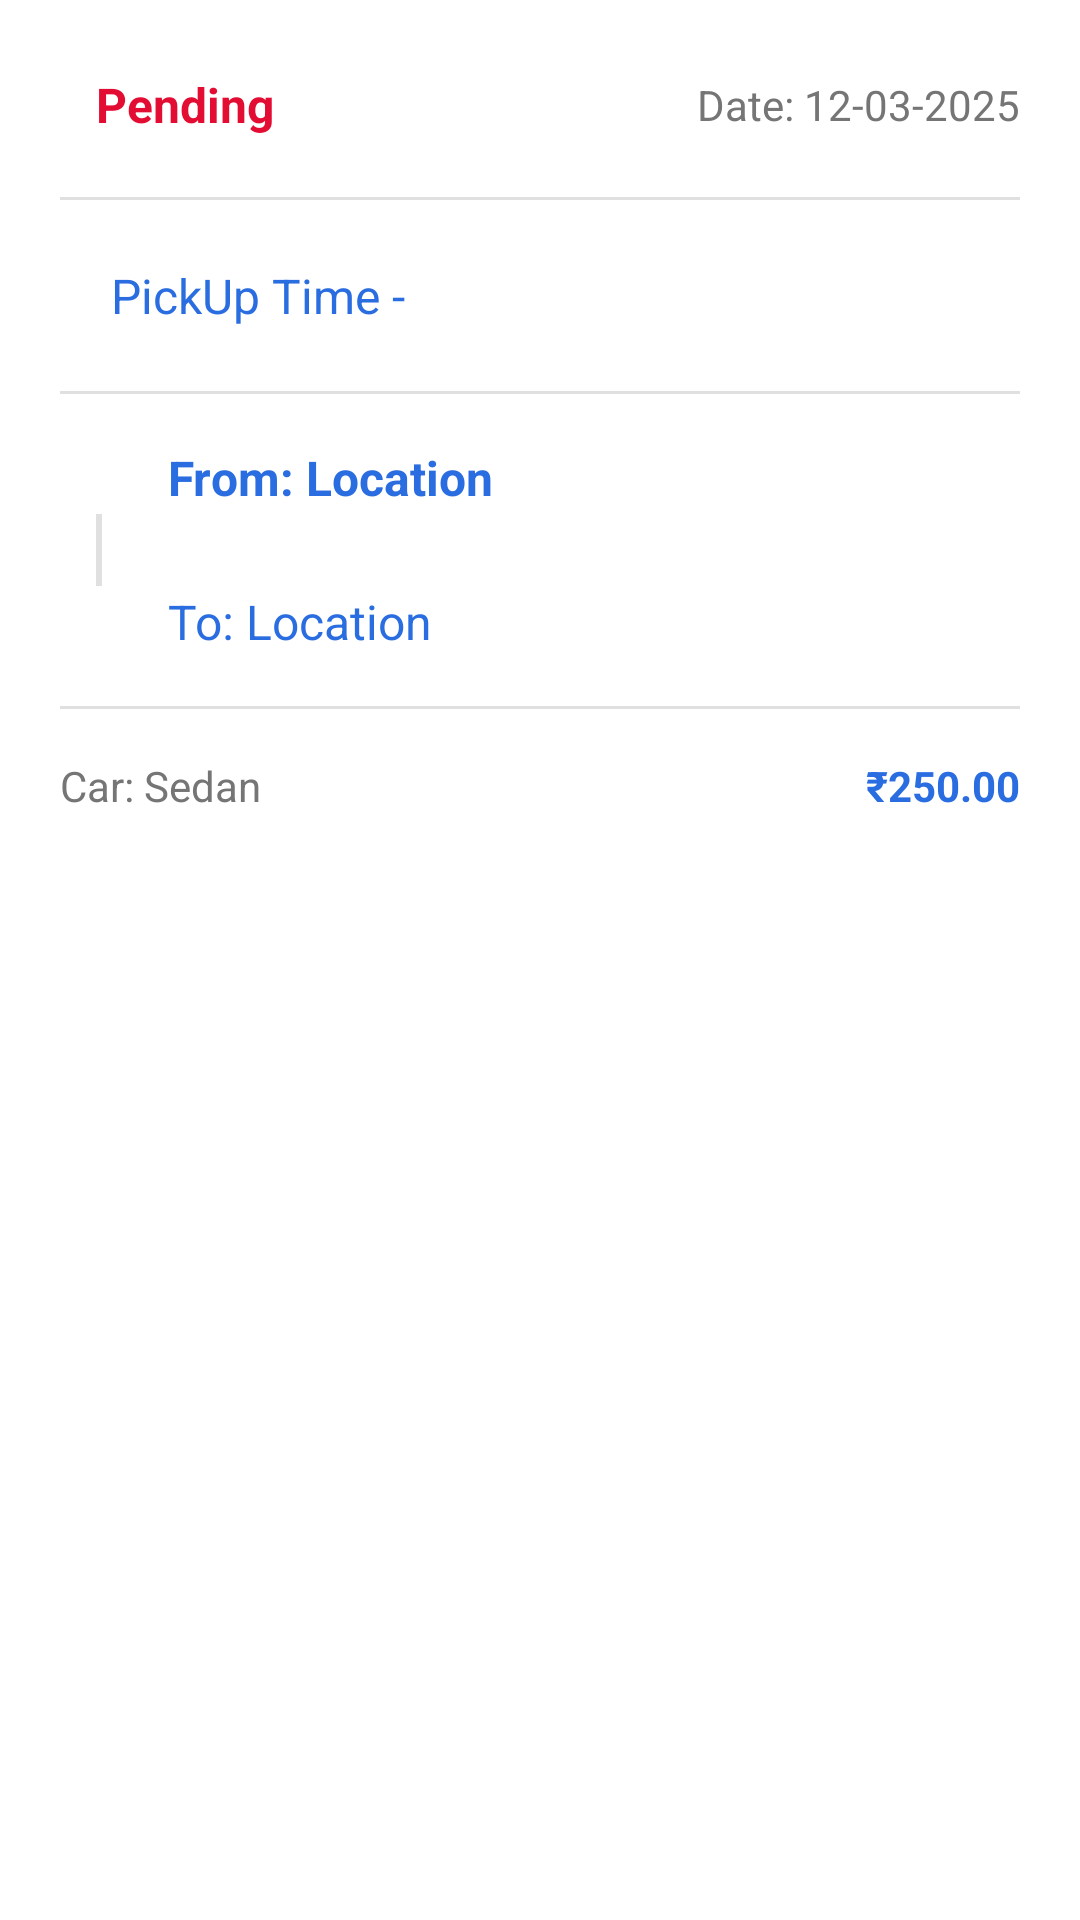

Reconstruct the res/layout file that produces this screen, plus the resources it refers to.
<!-- AndroidManifest.xml: application theme Theme.CabN -->
<!-- res/layout/activity_ride_data.xml -->
<?xml version="1.0" encoding="utf-8"?>
<androidx.cardview.widget.CardView xmlns:android="http://schemas.android.com/apk/res/android"
    xmlns:app="http://schemas.android.com/apk/res-auto"
    android:layout_width="match_parent"
    android:layout_height="wrap_content"
    android:id="@+id/ridedetails"
    android:layout_margin="8dp"
    app:cardCornerRadius="16dp"
    app:cardElevation="8dp"
    app:cardBackgroundColor="#FFFFFF">

    <LinearLayout
        android:layout_width="match_parent"
        android:layout_height="wrap_content"
        android:orientation="vertical"
        android:padding="20dp">

        <LinearLayout
            android:layout_width="match_parent"
            android:layout_height="wrap_content"
            android:orientation="horizontal"
            android:gravity="center_vertical">

            <TextView
                android:id="@+id/txtStatus"
                android:layout_width="wrap_content"
                android:layout_height="wrap_content"
                android:textColor="#E30C33"
                android:text="Pending"
                android:textStyle="bold"
                android:textSize="16sp"
                android:paddingHorizontal="12dp"
                android:paddingVertical="4dp"/>

            <TextView
                android:id="@+id/txtTime"
                android:layout_width="0dp"
                android:layout_height="wrap_content"
                android:layout_weight="1"
                android:text="Date: 12-03-2025"
                android:textSize="14sp"
                android:textColor="#757575"
                android:gravity="end"/>

        </LinearLayout>

        <View
            android:layout_width="match_parent"
            android:layout_height="1dp"
            android:background="#E0E0E0"
            android:layout_marginVertical="16dp"/>


        <TextView
            android:id="@+id/pickk"
            android:layout_width="match_parent"
            android:layout_height="wrap_content"
            android:layout_marginStart="12dp"
            android:padding="5dp"
            android:text="PickUp Time - "
            android:textSize="16sp"
            android:textColor="#2a6de0"/>


        <View
            android:layout_width="match_parent"
            android:layout_height="1dp"
            android:background="#E0E0E0"
            android:layout_marginVertical="16dp"/>

        <LinearLayout
            android:layout_width="match_parent"
            android:layout_height="wrap_content"
            android:orientation="horizontal"
            android:gravity="center_vertical">

            <ImageView
                android:layout_width="24dp"
                android:layout_height="24dp"
                app:tint="#2a6de0"/>

            <TextView
                android:id="@+id/txtStart"
                android:layout_width="0dp"
                android:layout_height="wrap_content"
                android:layout_weight="1"
                android:layout_marginStart="12dp"
                android:text="From: Location"
                android:textStyle="bold"
                android:textSize="16sp"
                android:textColor="#2a6de0"/>

        </LinearLayout>

        <View
            android:layout_width="2dp"
            android:layout_height="24dp"
            android:layout_marginStart="12dp"
            android:background="#E0E0E0"/>

        <LinearLayout
            android:layout_width="match_parent"
            android:layout_height="wrap_content"
            android:orientation="horizontal"
            android:gravity="center_vertical">

            <ImageView
                android:layout_width="24dp"
                android:layout_height="24dp"
                app:tint="#2a6de0"/>

            <TextView
                android:id="@+id/txtEnd"
                android:layout_width="0dp"
                android:layout_height="wrap_content"
                android:layout_weight="1"
                android:layout_marginStart="12dp"
                android:text="To: Location"
                android:textSize="16sp"
                android:textColor="#2a6de0"/>

        </LinearLayout>

        <View
            android:layout_width="match_parent"
            android:layout_height="1dp"
            android:background="#E0E0E0"
            android:layout_marginVertical="16dp"/>

        <LinearLayout
            android:layout_width="match_parent"
            android:layout_height="wrap_content"
            android:orientation="horizontal"
            android:gravity="center_vertical">

            <TextView
                android:id="@+id/txtCar"
                android:layout_width="0dp"
                android:layout_height="wrap_content"
                android:layout_weight="1"
                android:text="Car: Sedan"
                android:textSize="14sp"
                android:textColor="#757575"/>

            <TextView
                android:id="@+id/txtPrice"
                android:layout_width="wrap_content"
                android:layout_height="wrap_content"
                android:text="₹250.00"
                android:textSize="14sp"
                android:textStyle="bold"
                android:textColor="#2a6de0"/>

        </LinearLayout>
j
        <TextView
            android:id="@+id/txtRideCode"
            android:layout_width="wrap_content"
            android:layout_height="wrap_content"
            android:layout_marginTop="16dp"
            android:visibility="gone"
            android:text="RideCode: XXXX"
            android:textStyle="bold"
            android:textSize="16sp"
            android:textColor="#2a6de0"
            android:paddingHorizontal="12dp"
            android:paddingVertical="4dp"/>

    </LinearLayout>

</androidx.cardview.widget.CardView>
<!-- resources referenced by this layout -->
<resources>

</resources>
